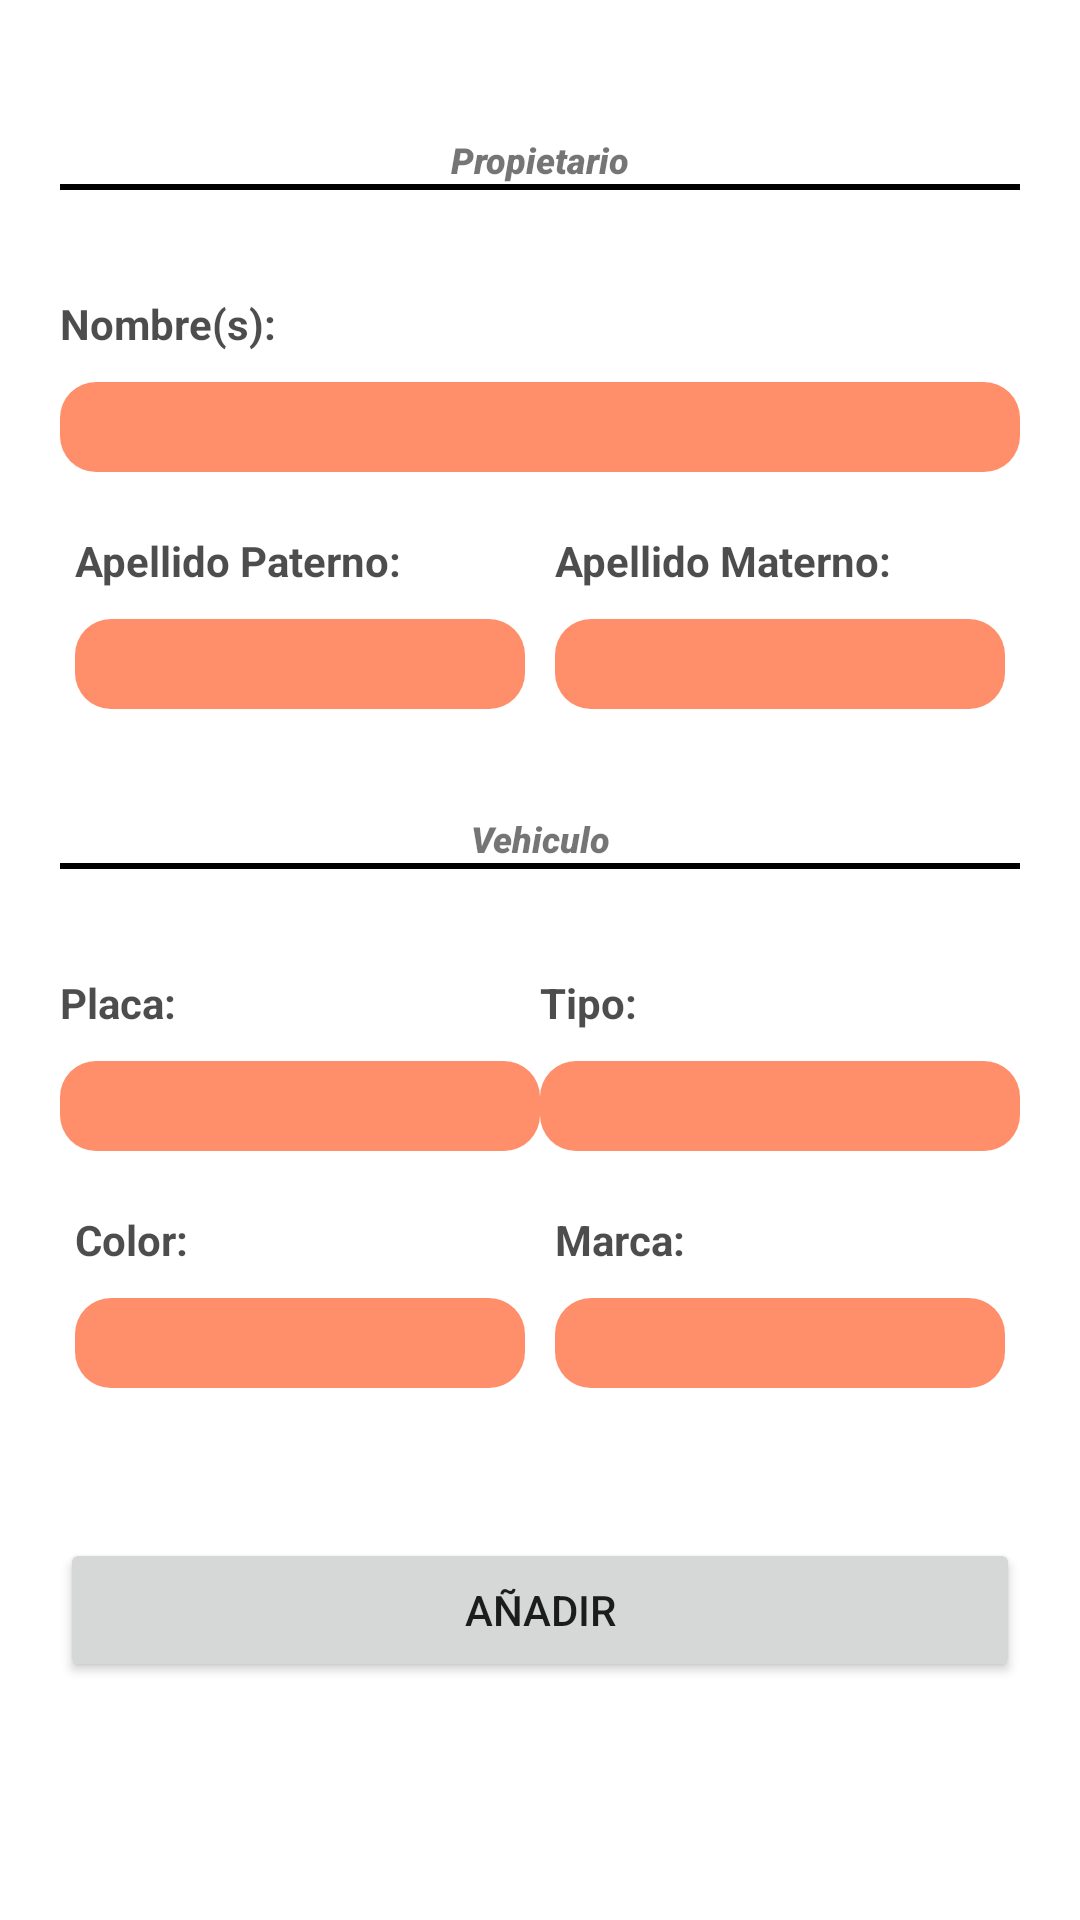

Here is an Android app screen rendered from its layout file. Give the layout XML and the strings, colors and styles it references.
<!-- AndroidManifest.xml: application theme Theme.Ejemplo -->
<!-- res/layout/activity_vehiculos.xml -->
<?xml version="1.0" encoding="utf-8"?>
<androidx.constraintlayout.widget.ConstraintLayout xmlns:android="http://schemas.android.com/apk/res/android"
    xmlns:app="http://schemas.android.com/apk/res-auto"
    android:layout_width="match_parent"
    android:layout_height="match_parent">

    <LinearLayout
        android:layout_width="match_parent"
        android:layout_height="match_parent"
        android:layout_margin="20dp"
        android:orientation="vertical"
        app:layout_constraintBottom_toTopOf="parent"
        app:layout_constraintEnd_toStartOf="parent"
        app:layout_constraintStart_toEndOf="parent"
        app:layout_constraintTop_toTopOf="parent">

        <LinearLayout
            android:layout_width="match_parent"
            android:layout_height="wrap_content"
            android:orientation="horizontal">

            <ImageView
                android:layout_width="312dp"
                android:layout_height="wrap_content"
                android:layout_weight="1"
                android:src="@tools:sample/avatars" />

            <LinearLayout
                android:layout_width="match_parent"
                android:layout_height="match_parent"
                android:layout_weight="1"
                android:orientation="vertical">

                <TextView
                    android:layout_width="match_parent"
                    android:layout_height="wrap_content"
                    android:layout_marginVertical="10dp"
                    android:alpha="0.7"
                    android:text="VIN:"
                    android:textAlignment="viewStart"
                    android:textColor="@color/black"
                    android:textStyle="bold" />

                <EditText
                    android:id="@+id/txtVINVehiculo"
                    android:layout_width="match_parent"
                    android:layout_height="30dp"
                    android:background="@drawable/rounded_editedtex"
                    android:ems="10"
                    android:inputType="date" />

            </LinearLayout>

        </LinearLayout>

        <TextView
            android:layout_width="match_parent"
            android:layout_height="wrap_content"
            android:layout_marginTop="25dp"
            android:fontFamily="sans-serif-black"
            android:text="Propietario"
            android:textAlignment="center"
            android:textSize="12sp"
            android:textStyle="italic" />

        <View
            android:id="@+id/divider_propietario"
            android:layout_width="match_parent"
            android:layout_height="2dp"
            android:layout_marginBottom="25dp"
            android:background="@color/black" />

        <TextView
            android:layout_width="match_parent"
            android:layout_height="wrap_content"
            android:layout_marginVertical="10dp"
            android:alpha="0.7"
            android:text="Nombre(s):"
            android:textAlignment="viewStart"
            android:textColor="@color/black"
            android:textStyle="bold" />

        <EditText
            android:id="@+id/txtNombrePropietario"
            android:layout_width="match_parent"
            android:layout_height="30dp"
            android:background="@drawable/rounded_editedtex"
            android:ems="10"
            android:inputType="text" />

        <LinearLayout
            android:layout_width="match_parent"
            android:layout_height="wrap_content"
            android:layout_marginVertical="10dp"
            android:orientation="horizontal">

            <LinearLayout
                android:layout_width="match_parent"
                android:layout_height="wrap_content"
                android:layout_marginHorizontal="5dp"
                android:layout_weight="1"
                android:orientation="vertical">

                <TextView
                    android:layout_width="match_parent"
                    android:layout_height="wrap_content"
                    android:layout_marginVertical="10dp"
                    android:alpha="0.7"
                    android:text="Apellido Paterno:"
                    android:textAlignment="viewStart"
                    android:textColor="@color/black"
                    android:textStyle="bold" />

                <EditText
                    android:id="@+id/txtApellidoPPropietario"
                    android:layout_width="match_parent"
                    android:layout_height="30dp"
                    android:background="@drawable/rounded_editedtex"
                    android:ems="10"
                    android:inputType="text" />
            </LinearLayout>

            <LinearLayout
                android:layout_width="match_parent"
                android:layout_height="wrap_content"
                android:layout_marginHorizontal="5dp"
                android:layout_weight="1"
                android:orientation="vertical">

                <TextView
                    android:layout_width="match_parent"
                    android:layout_height="wrap_content"
                    android:layout_marginVertical="10dp"
                    android:alpha="0.7"
                    android:text="Apellido Materno:"
                    android:textAlignment="viewStart"
                    android:textColor="@color/black"
                    android:textStyle="bold" />

                <EditText
                    android:id="@+id/txtApellidoMPropietario"
                    android:layout_width="match_parent"
                    android:layout_height="30dp"
                    android:background="@drawable/rounded_editedtex"
                    android:ems="10"
                    android:inputType="text" />
            </LinearLayout>
        </LinearLayout>

        <TextView
            android:layout_width="match_parent"
            android:layout_height="wrap_content"
            android:layout_marginTop="25dp"
            android:fontFamily="sans-serif-black"
            android:text="Vehiculo"
            android:textAlignment="center"
            android:textSize="12sp"
            android:textStyle="italic" />

        <View
            android:id="@+id/divider_vehiculo"
            android:layout_width="match_parent"
            android:layout_height="2dp"
            android:layout_marginBottom="25dp"
            android:background="@color/black" />

        <LinearLayout
            android:layout_width="match_parent"
            android:layout_height="wrap_content"
            android:orientation="horizontal">

            <LinearLayout
                android:layout_width="match_parent"
                android:layout_height="wrap_content"
                android:layout_weight="1"
                android:orientation="vertical">

                <TextView
                    android:layout_width="match_parent"
                    android:layout_height="wrap_content"
                    android:layout_marginVertical="10dp"
                    android:alpha="0.7"
                    android:text="Placa:"
                    android:textAlignment="viewStart"
                    android:textColor="@color/black"
                    android:textStyle="bold" />

                <EditText
                    android:id="@+id/txtPlacaVehiculo"
                    android:layout_width="match_parent"
                    android:layout_height="30dp"
                    android:background="@drawable/rounded_editedtex"
                    android:ems="10"
                    android:inputType="text" />
            </LinearLayout>

            <LinearLayout
                android:layout_width="match_parent"
                android:layout_height="wrap_content"
                android:layout_weight="1"
                android:orientation="vertical">

                <TextView
                    android:layout_width="match_parent"
                    android:layout_height="wrap_content"
                    android:layout_marginVertical="10dp"
                    android:alpha="0.7"
                    android:text="Tipo:"
                    android:textAlignment="viewStart"
                    android:textColor="@color/black"
                    android:textStyle="bold" />

                <EditText
                    android:id="@+id/txtTipoVehiculo"
                    android:layout_width="match_parent"
                    android:layout_height="30dp"
                    android:background="@drawable/rounded_editedtex"
                    android:ems="10"
                    android:inputType="text" />
            </LinearLayout>
        </LinearLayout>

        <LinearLayout
            android:layout_width="match_parent"
            android:layout_height="wrap_content"
            android:layout_marginVertical="10dp"
            android:layout_weight="0"
            android:orientation="horizontal">

            <LinearLayout
                android:layout_width="match_parent"
                android:layout_height="wrap_content"
                android:layout_marginHorizontal="5dp"
                android:layout_weight="1"
                android:orientation="vertical">

                <TextView
                    android:layout_width="match_parent"
                    android:layout_height="wrap_content"
                    android:layout_marginVertical="10dp"
                    android:alpha="0.7"
                    android:text="Color:"
                    android:textAlignment="viewStart"
                    android:textColor="@color/black"
                    android:textStyle="bold" />

                <EditText
                    android:id="@+id/txtColorVehiculo"
                    android:layout_width="match_parent"
                    android:layout_height="30dp"
                    android:background="@drawable/rounded_editedtex"
                    android:ems="10"
                    android:inputType="text" />
            </LinearLayout>

            <LinearLayout
                android:layout_width="match_parent"
                android:layout_height="wrap_content"
                android:layout_marginHorizontal="5dp"
                android:layout_weight="1"
                android:orientation="vertical">

                <TextView
                    android:layout_width="match_parent"
                    android:layout_height="wrap_content"
                    android:layout_marginVertical="10dp"
                    android:alpha="0.7"
                    android:text="Marca:"
                    android:textAlignment="viewStart"
                    android:textColor="@color/black"
                    android:textStyle="bold" />

                <EditText
                    android:id="@+id/txtMarcaVehiculo"
                    android:layout_width="match_parent"
                    android:layout_height="30dp"
                    android:background="@drawable/rounded_editedtex"
                    android:ems="10"
                    android:inputType="text" />
            </LinearLayout>

        </LinearLayout>

        <Button
            android:id="@+id/btnAgregarVehiculo"
            android:layout_width="match_parent"
            android:layout_height="wrap_content"
            android:layout_marginTop="40dp"
            android:text="Añadir" />
    </LinearLayout>
</androidx.constraintlayout.widget.ConstraintLayout>
<!-- resources referenced by this layout -->
<resources>
  <color name="black">#FF000000</color>
  <!-- drawable rounded_editedtex (drawable) -->
  <?xml version="1.0" encoding="utf-8"?>
  <shape xmlns:android="http://schemas.android.com/apk/res/android">
      <solid android:color="#C9FF7043"/> 
      <corners android:radius="12dp"/> 
  </shape>
  <style name="Theme.Ejemplo" parent="Base.Theme.Ejemplo" />
  <style name="Base.Theme.Ejemplo" parent="Theme.MaterialComponents.DayNight.NoActionBar">
          
          <item name="colorPrimary">@color/my_primary</item>
          <item name="colorPrimaryVariant">@color/my_primary</item>
  
          <item name="colorSecondary">@color/my_secundary</item>
          <item name="colorSecondaryVariant">@color/my_secundary</item>
  
          <item name="android:statusBarColor">@android:color/transparent</item>
  
      </style>
  <color name="my_primary">#FD3B0A</color>
  <color name="my_secundary">#F8DF00</color>
</resources>
